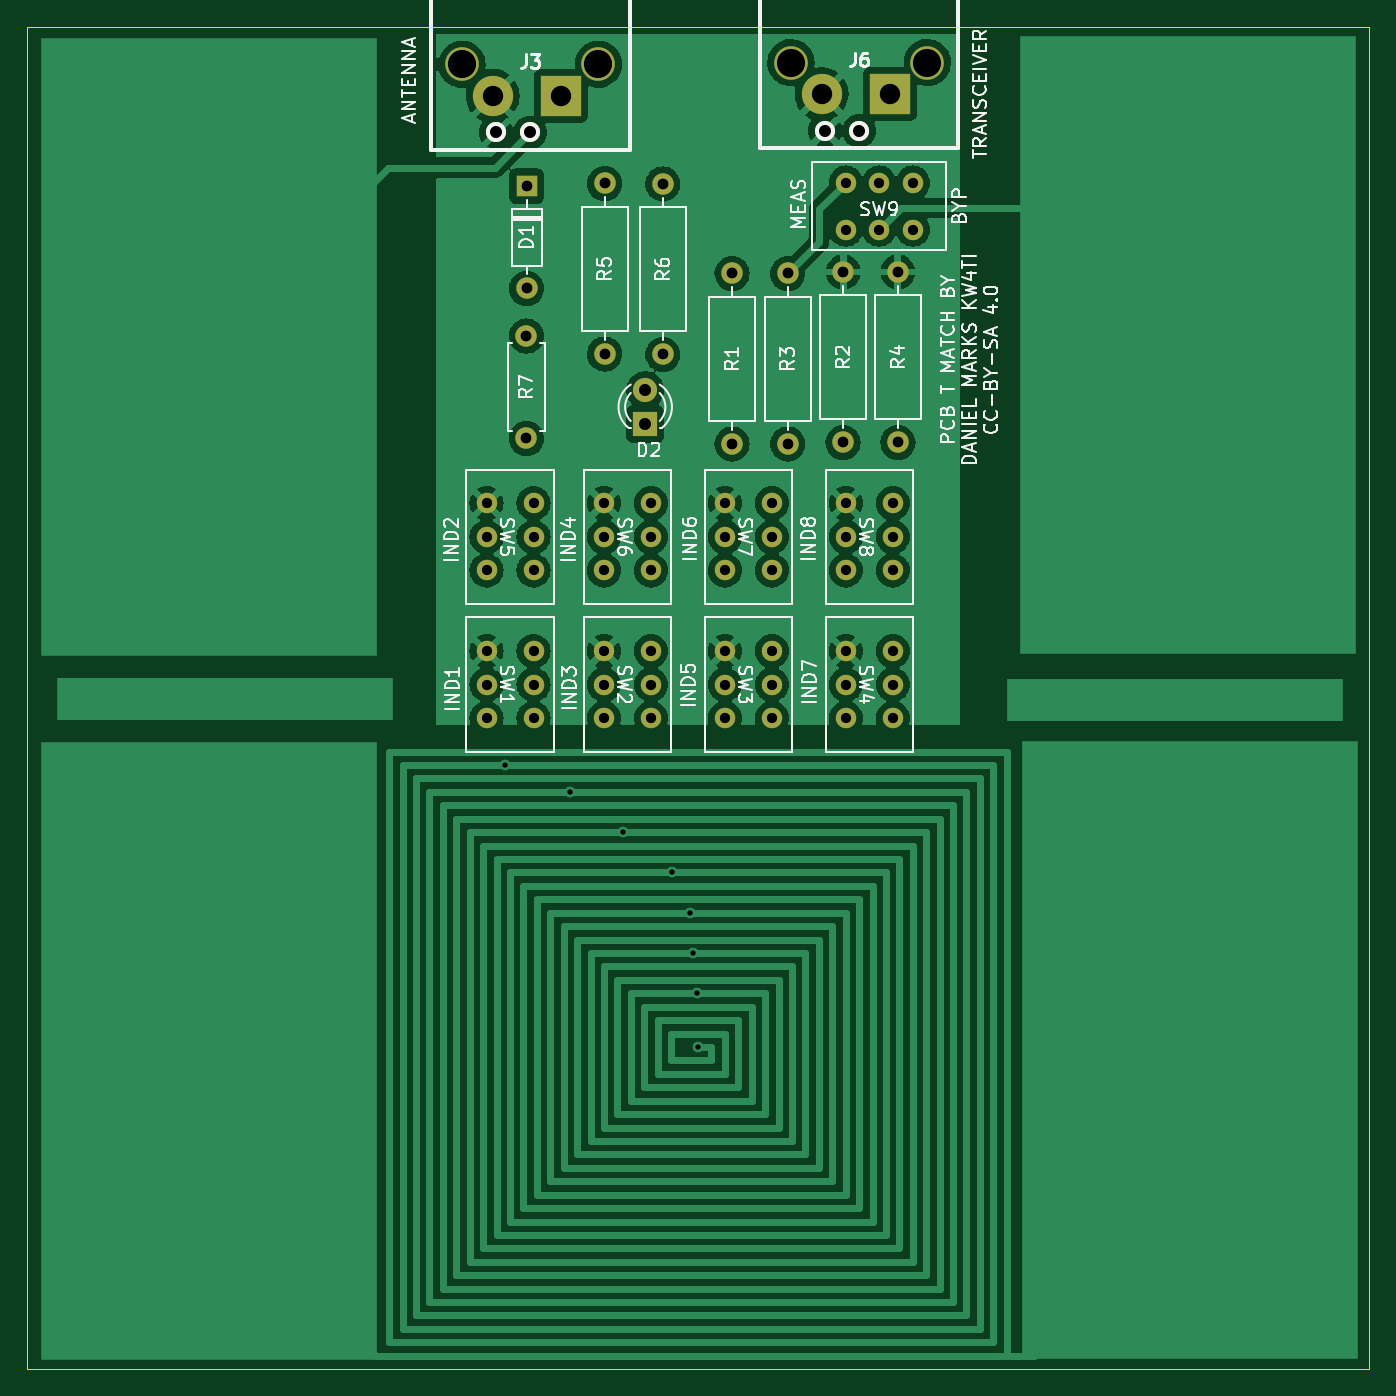
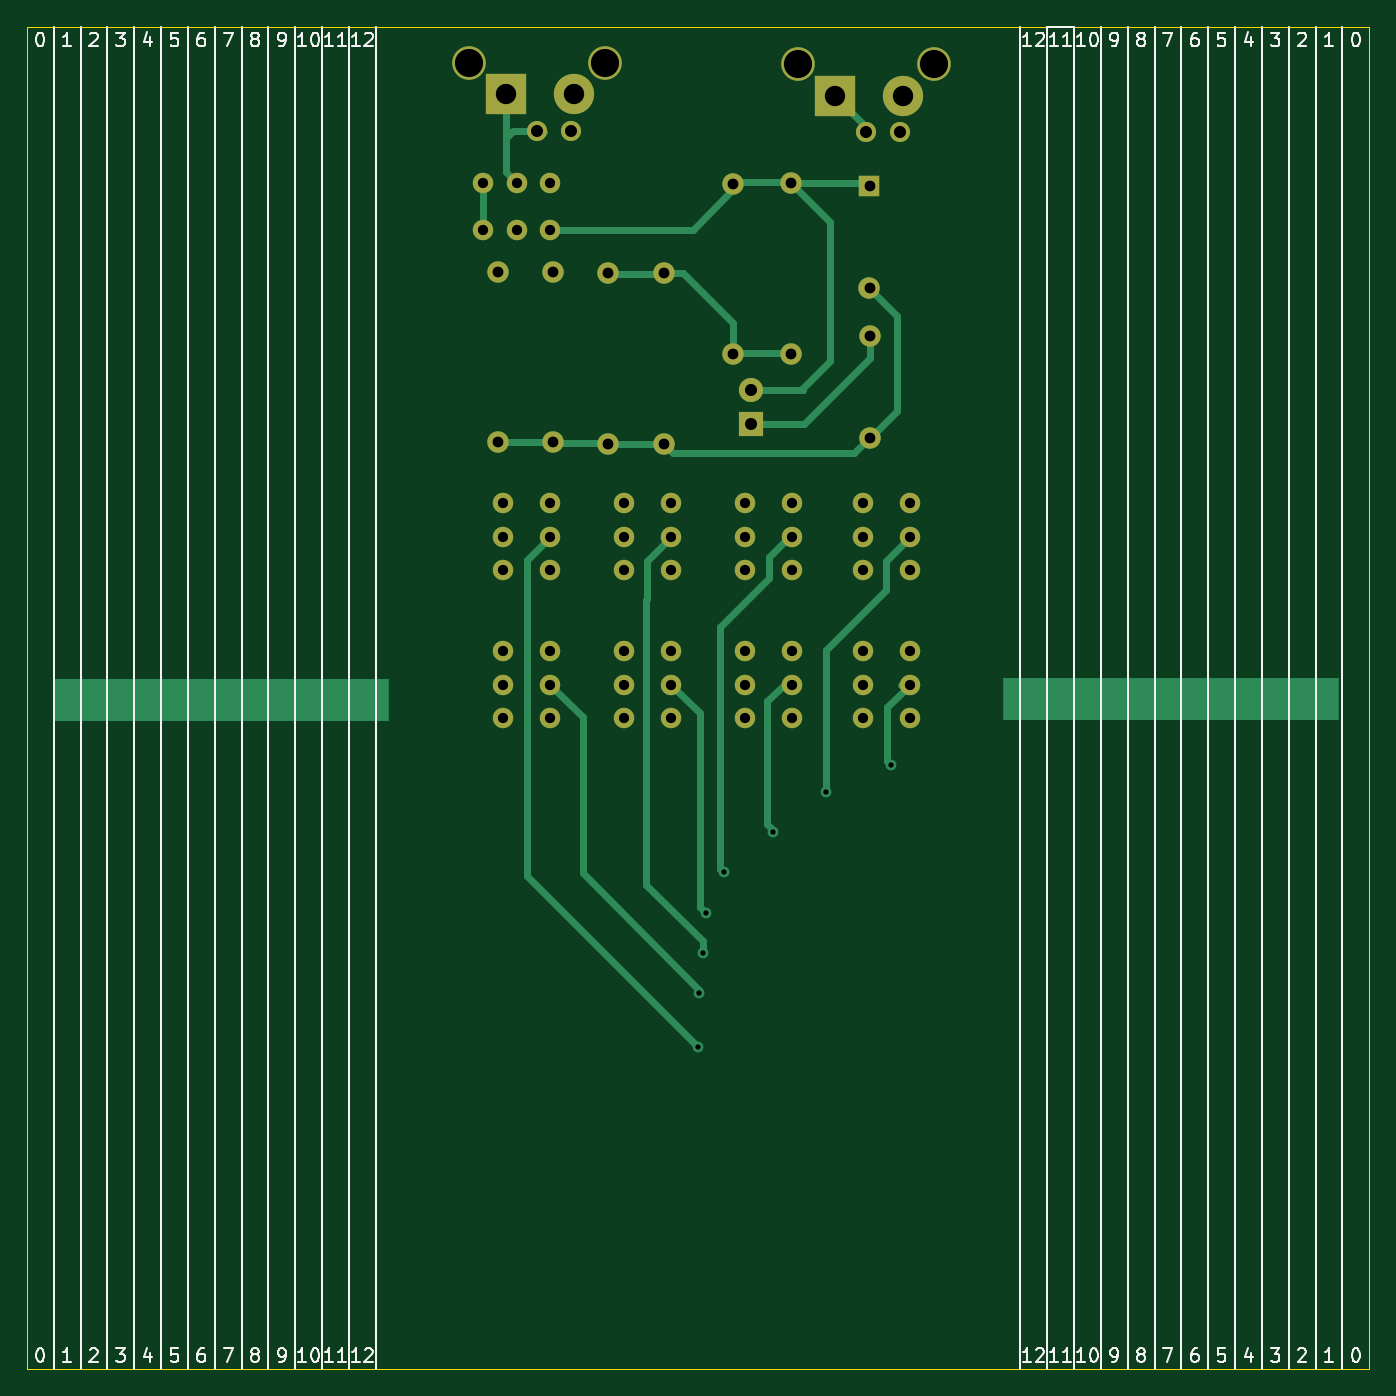
Circuit board: 11 layer files. Board 100.0 x 100.0 mm.
- bottom_copper: TMatchPCB-B_Cu.gbr (10397 bytes)
- bottom_mask: TMatchPCB-B_Mask.gbr (3219 bytes)
- paste: TMatchPCB-B_Paste.gbr (458 bytes)
- bottom_silk: TMatchPCB-B_Silkscreen.gbr (23005 bytes)
- outline: TMatchPCB-Edge_Cuts.gbr (688 bytes)
- top_copper: TMatchPCB-F_Cu.gbr (175463 bytes)
- top_mask: TMatchPCB-F_Mask.gbr (3219 bytes)
- paste: TMatchPCB-F_Paste.gbr (458 bytes)
- top_silk: TMatchPCB-F_Silkscreen.gbr (39923 bytes)
- drill: TMatchPCB-NPTH.drl (435 bytes)
- drill: TMatchPCB-PTH.drl (2072 bytes)

=== bottom_copper: TMatchPCB-B_Cu.gbr (10397 bytes, source omitted) ===
=== bottom_mask: TMatchPCB-B_Mask.gbr ===
%TF.GenerationSoftware,KiCad,Pcbnew,(6.0.11)*%
%TF.CreationDate,2023-04-04T09:39:12-05:00*%
%TF.ProjectId,TMatchPCB,544d6174-6368-4504-9342-2e6b69636164,rev?*%
%TF.SameCoordinates,Original*%
%TF.FileFunction,Soldermask,Bot*%
%TF.FilePolarity,Negative*%
%FSLAX46Y46*%
G04 Gerber Fmt 4.6, Leading zero omitted, Abs format (unit mm)*
G04 Created by KiCad (PCBNEW (6.0.11)) date 2023-04-04 09:39:12*
%MOMM*%
%LPD*%
G01*
G04 APERTURE LIST*
%ADD10C,1.600000*%
%ADD11O,1.600000X1.600000*%
%ADD12C,1.524000*%
%ADD13C,2.500000*%
%ADD14C,1.500000*%
%ADD15R,3.000000X3.000000*%
%ADD16C,3.000000*%
%ADD17R,1.800000X1.800000*%
%ADD18C,1.800000*%
%ADD19R,1.600000X1.600000*%
G04 APERTURE END LIST*
D10*
%TO.C,R2*%
X80810000Y-50970000D03*
D11*
X80810000Y-38270000D03*
%TD*%
D10*
%TO.C,R1*%
X72540000Y-38380000D03*
D11*
X72540000Y-51080000D03*
%TD*%
D10*
%TO.C,R6*%
X67380000Y-31710000D03*
D11*
X67380000Y-44410000D03*
%TD*%
D12*
%TO.C,SW3*%
X72000000Y-66500000D03*
X72000000Y-69000000D03*
X72000000Y-71500000D03*
X75500000Y-66500000D03*
X75500000Y-69000000D03*
X75500000Y-71500000D03*
%TD*%
D13*
%TO.C,J3*%
X52420000Y-22800000D03*
X62580000Y-22800000D03*
D14*
X57500000Y-27880000D03*
D15*
X59786000Y-25152000D03*
D16*
X54706000Y-25152000D03*
D14*
X54960000Y-27880000D03*
%TD*%
D12*
%TO.C,SW8*%
X81000000Y-55500000D03*
X81000000Y-58000000D03*
X81000000Y-60500000D03*
X84500000Y-55500000D03*
X84500000Y-58000000D03*
X84500000Y-60500000D03*
%TD*%
%TO.C,SW2*%
X63000000Y-66500000D03*
X63000000Y-69000000D03*
X63000000Y-71500000D03*
X66500000Y-66500000D03*
X66500000Y-69000000D03*
X66500000Y-71500000D03*
%TD*%
D17*
%TO.C,D2*%
X66070000Y-49600000D03*
D18*
X66070000Y-47060000D03*
%TD*%
D12*
%TO.C,SW7*%
X72000000Y-55500000D03*
X72000000Y-58000000D03*
X72000000Y-60500000D03*
X75500000Y-55500000D03*
X75500000Y-58000000D03*
X75500000Y-60500000D03*
%TD*%
%TO.C,SW5*%
X54250000Y-55500000D03*
X54250000Y-58000000D03*
X54250000Y-60500000D03*
X57750000Y-55500000D03*
X57750000Y-58000000D03*
X57750000Y-60500000D03*
%TD*%
D10*
%TO.C,R5*%
X63050000Y-31680000D03*
D11*
X63050000Y-44380000D03*
%TD*%
D10*
%TO.C,R4*%
X84890000Y-50970000D03*
D11*
X84890000Y-38270000D03*
%TD*%
D13*
%TO.C,J6*%
X87080000Y-22670000D03*
X76920000Y-22670000D03*
D15*
X84286000Y-25022000D03*
D14*
X82000000Y-27750000D03*
D16*
X79206000Y-25022000D03*
D14*
X79460000Y-27750000D03*
%TD*%
D12*
%TO.C,SW6*%
X63000000Y-55500000D03*
X63000000Y-58000000D03*
X63000000Y-60500000D03*
X66500000Y-55500000D03*
X66500000Y-58000000D03*
X66500000Y-60500000D03*
%TD*%
D10*
%TO.C,R3*%
X76690000Y-38380000D03*
D11*
X76690000Y-51080000D03*
%TD*%
D10*
%TO.C,R7*%
X57220000Y-50660000D03*
D11*
X57220000Y-43040000D03*
%TD*%
D19*
%TO.C,D1*%
X57230000Y-31870000D03*
D11*
X57230000Y-39490000D03*
%TD*%
D12*
%TO.C,SW1*%
X54250000Y-66500000D03*
X54250000Y-69000000D03*
X54250000Y-71500000D03*
X57750000Y-66500000D03*
X57750000Y-69000000D03*
X57750000Y-71500000D03*
%TD*%
%TO.C,SW4*%
X81000000Y-66500000D03*
X81000000Y-69000000D03*
X81000000Y-71500000D03*
X84500000Y-66500000D03*
X84500000Y-69000000D03*
X84500000Y-71500000D03*
%TD*%
%TO.C,SW9*%
X86000000Y-31610000D03*
X83500000Y-31610000D03*
X81000000Y-31610000D03*
X86000000Y-35110000D03*
X83500000Y-35110000D03*
X81000000Y-35110000D03*
%TD*%
M02*

=== paste: TMatchPCB-B_Paste.gbr ===
%TF.GenerationSoftware,KiCad,Pcbnew,(6.0.11)*%
%TF.CreationDate,2023-04-04T09:39:12-05:00*%
%TF.ProjectId,TMatchPCB,544d6174-6368-4504-9342-2e6b69636164,rev?*%
%TF.SameCoordinates,Original*%
%TF.FileFunction,Paste,Bot*%
%TF.FilePolarity,Positive*%
%FSLAX46Y46*%
G04 Gerber Fmt 4.6, Leading zero omitted, Abs format (unit mm)*
G04 Created by KiCad (PCBNEW (6.0.11)) date 2023-04-04 09:39:12*
%MOMM*%
%LPD*%
G01*
G04 APERTURE LIST*
G04 APERTURE END LIST*
M02*

=== bottom_silk: TMatchPCB-B_Silkscreen.gbr (23005 bytes, source omitted) ===
=== outline: TMatchPCB-Edge_Cuts.gbr ===
%TF.GenerationSoftware,KiCad,Pcbnew,(6.0.11)*%
%TF.CreationDate,2023-04-04T09:39:12-05:00*%
%TF.ProjectId,TMatchPCB,544d6174-6368-4504-9342-2e6b69636164,rev?*%
%TF.SameCoordinates,Original*%
%TF.FileFunction,Profile,NP*%
%FSLAX46Y46*%
G04 Gerber Fmt 4.6, Leading zero omitted, Abs format (unit mm)*
G04 Created by KiCad (PCBNEW (6.0.11)) date 2023-04-04 09:39:12*
%MOMM*%
%LPD*%
G01*
G04 APERTURE LIST*
%TA.AperFunction,Profile*%
%ADD10C,0.100000*%
%TD*%
G04 APERTURE END LIST*
D10*
X20000000Y-20000000D02*
X120000000Y-20000000D01*
X120000000Y-20000000D02*
X120000000Y-120000000D01*
X120000000Y-120000000D02*
X20000000Y-120000000D01*
X20000000Y-120000000D02*
X20000000Y-20000000D01*
M02*

=== top_copper: TMatchPCB-F_Cu.gbr (175463 bytes, source omitted) ===
=== top_mask: TMatchPCB-F_Mask.gbr ===
%TF.GenerationSoftware,KiCad,Pcbnew,(6.0.11)*%
%TF.CreationDate,2023-04-04T09:39:12-05:00*%
%TF.ProjectId,TMatchPCB,544d6174-6368-4504-9342-2e6b69636164,rev?*%
%TF.SameCoordinates,Original*%
%TF.FileFunction,Soldermask,Top*%
%TF.FilePolarity,Negative*%
%FSLAX46Y46*%
G04 Gerber Fmt 4.6, Leading zero omitted, Abs format (unit mm)*
G04 Created by KiCad (PCBNEW (6.0.11)) date 2023-04-04 09:39:12*
%MOMM*%
%LPD*%
G01*
G04 APERTURE LIST*
%ADD10C,1.600000*%
%ADD11O,1.600000X1.600000*%
%ADD12C,1.524000*%
%ADD13C,2.500000*%
%ADD14C,1.500000*%
%ADD15R,3.000000X3.000000*%
%ADD16C,3.000000*%
%ADD17R,1.800000X1.800000*%
%ADD18C,1.800000*%
%ADD19R,1.600000X1.600000*%
G04 APERTURE END LIST*
D10*
%TO.C,R2*%
X80810000Y-50970000D03*
D11*
X80810000Y-38270000D03*
%TD*%
D10*
%TO.C,R1*%
X72540000Y-38380000D03*
D11*
X72540000Y-51080000D03*
%TD*%
D10*
%TO.C,R6*%
X67380000Y-31710000D03*
D11*
X67380000Y-44410000D03*
%TD*%
D12*
%TO.C,SW3*%
X72000000Y-66500000D03*
X72000000Y-69000000D03*
X72000000Y-71500000D03*
X75500000Y-66500000D03*
X75500000Y-69000000D03*
X75500000Y-71500000D03*
%TD*%
D13*
%TO.C,J3*%
X52420000Y-22800000D03*
X62580000Y-22800000D03*
D14*
X57500000Y-27880000D03*
D15*
X59786000Y-25152000D03*
D16*
X54706000Y-25152000D03*
D14*
X54960000Y-27880000D03*
%TD*%
D12*
%TO.C,SW8*%
X81000000Y-55500000D03*
X81000000Y-58000000D03*
X81000000Y-60500000D03*
X84500000Y-55500000D03*
X84500000Y-58000000D03*
X84500000Y-60500000D03*
%TD*%
%TO.C,SW2*%
X63000000Y-66500000D03*
X63000000Y-69000000D03*
X63000000Y-71500000D03*
X66500000Y-66500000D03*
X66500000Y-69000000D03*
X66500000Y-71500000D03*
%TD*%
D17*
%TO.C,D2*%
X66070000Y-49600000D03*
D18*
X66070000Y-47060000D03*
%TD*%
D12*
%TO.C,SW7*%
X72000000Y-55500000D03*
X72000000Y-58000000D03*
X72000000Y-60500000D03*
X75500000Y-55500000D03*
X75500000Y-58000000D03*
X75500000Y-60500000D03*
%TD*%
%TO.C,SW5*%
X54250000Y-55500000D03*
X54250000Y-58000000D03*
X54250000Y-60500000D03*
X57750000Y-55500000D03*
X57750000Y-58000000D03*
X57750000Y-60500000D03*
%TD*%
D10*
%TO.C,R5*%
X63050000Y-31680000D03*
D11*
X63050000Y-44380000D03*
%TD*%
D10*
%TO.C,R4*%
X84890000Y-50970000D03*
D11*
X84890000Y-38270000D03*
%TD*%
D13*
%TO.C,J6*%
X87080000Y-22670000D03*
X76920000Y-22670000D03*
D15*
X84286000Y-25022000D03*
D14*
X82000000Y-27750000D03*
D16*
X79206000Y-25022000D03*
D14*
X79460000Y-27750000D03*
%TD*%
D12*
%TO.C,SW6*%
X63000000Y-55500000D03*
X63000000Y-58000000D03*
X63000000Y-60500000D03*
X66500000Y-55500000D03*
X66500000Y-58000000D03*
X66500000Y-60500000D03*
%TD*%
D10*
%TO.C,R3*%
X76690000Y-38380000D03*
D11*
X76690000Y-51080000D03*
%TD*%
D10*
%TO.C,R7*%
X57220000Y-50660000D03*
D11*
X57220000Y-43040000D03*
%TD*%
D19*
%TO.C,D1*%
X57230000Y-31870000D03*
D11*
X57230000Y-39490000D03*
%TD*%
D12*
%TO.C,SW1*%
X54250000Y-66500000D03*
X54250000Y-69000000D03*
X54250000Y-71500000D03*
X57750000Y-66500000D03*
X57750000Y-69000000D03*
X57750000Y-71500000D03*
%TD*%
%TO.C,SW4*%
X81000000Y-66500000D03*
X81000000Y-69000000D03*
X81000000Y-71500000D03*
X84500000Y-66500000D03*
X84500000Y-69000000D03*
X84500000Y-71500000D03*
%TD*%
%TO.C,SW9*%
X86000000Y-31610000D03*
X83500000Y-31610000D03*
X81000000Y-31610000D03*
X86000000Y-35110000D03*
X83500000Y-35110000D03*
X81000000Y-35110000D03*
%TD*%
M02*

=== paste: TMatchPCB-F_Paste.gbr ===
%TF.GenerationSoftware,KiCad,Pcbnew,(6.0.11)*%
%TF.CreationDate,2023-04-04T09:39:12-05:00*%
%TF.ProjectId,TMatchPCB,544d6174-6368-4504-9342-2e6b69636164,rev?*%
%TF.SameCoordinates,Original*%
%TF.FileFunction,Paste,Top*%
%TF.FilePolarity,Positive*%
%FSLAX46Y46*%
G04 Gerber Fmt 4.6, Leading zero omitted, Abs format (unit mm)*
G04 Created by KiCad (PCBNEW (6.0.11)) date 2023-04-04 09:39:12*
%MOMM*%
%LPD*%
G01*
G04 APERTURE LIST*
G04 APERTURE END LIST*
M02*

=== top_silk: TMatchPCB-F_Silkscreen.gbr (39923 bytes, source omitted) ===
=== drill: TMatchPCB-NPTH.drl ===
M48
; DRILL file {KiCad (6.0.11)} date Tue Apr  4 09:39:13 2023
; FORMAT={-:-/ absolute / inch / decimal}
; #@! TF.CreationDate,2023-04-04T09:39:13-05:00
; #@! TF.GenerationSoftware,Kicad,Pcbnew,(6.0.11)
; #@! TF.FileFunction,NonPlated,1,2,NPTH
FMAT,2
INCH
; #@! TA.AperFunction,NonPlated,NPTH,ComponentDrill
T1C0.1260
%
G90
G05
T1
G00X0.9398Y-2.7594
M15
G01X1.798Y-2.7594
M16
G05
G00X3.726Y-2.763
M15
G01X4.5843Y-2.763
M16
G05
T0
M30

=== drill: TMatchPCB-PTH.drl ===
M48
; DRILL file {KiCad (6.0.11)} date Tue Apr  4 09:39:13 2023
; FORMAT={-:-/ absolute / inch / decimal}
; #@! TF.CreationDate,2023-04-04T09:39:13-05:00
; #@! TF.GenerationSoftware,Kicad,Pcbnew,(6.0.11)
; #@! TF.FileFunction,Plated,1,2,PTH
FMAT,2
INCH
; #@! TA.AperFunction,Plated,PTH,ViaDrill
T1C0.0157
; #@! TA.AperFunction,Plated,PTH,ComponentDrill
T2C0.0300
; #@! TA.AperFunction,Plated,PTH,ComponentDrill
T3C0.0315
; #@! TA.AperFunction,Plated,PTH,ComponentDrill
T4C0.0354
; #@! TA.AperFunction,Plated,PTH,ComponentDrill
T5C0.0598
; #@! TA.AperFunction,Plated,PTH,ComponentDrill
T6C0.0827
%
G90
G05
T1
X2.1906Y-2.9528
X2.3803Y-3.0315
X2.535Y-3.1496
X2.6803Y-3.2677
X2.7339Y-3.3858
X2.7409Y-3.5039
X2.7524Y-3.622
X2.7559Y-3.7795
T2
X2.1358Y-2.185
X2.1358Y-2.2835
X2.1358Y-2.3819
X2.1358Y-2.6181
X2.1358Y-2.7165
X2.1358Y-2.815
X2.2736Y-2.185
X2.2736Y-2.2835
X2.2736Y-2.3819
X2.2736Y-2.6181
X2.2736Y-2.7165
X2.2736Y-2.815
X2.4803Y-2.185
X2.4803Y-2.2835
X2.4803Y-2.3819
X2.4803Y-2.6181
X2.4803Y-2.7165
X2.4803Y-2.815
X2.6181Y-2.185
X2.6181Y-2.2835
X2.6181Y-2.3819
X2.6181Y-2.6181
X2.6181Y-2.7165
X2.6181Y-2.815
X2.8346Y-2.185
X2.8346Y-2.2835
X2.8346Y-2.3819
X2.8346Y-2.6181
X2.8346Y-2.7165
X2.8346Y-2.815
X2.9724Y-2.185
X2.9724Y-2.2835
X2.9724Y-2.3819
X2.9724Y-2.6181
X2.9724Y-2.7165
X2.9724Y-2.815
X3.189Y-1.2445
X3.189Y-1.3823
X3.189Y-2.185
X3.189Y-2.2835
X3.189Y-2.3819
X3.189Y-2.6181
X3.189Y-2.7165
X3.189Y-2.815
X3.2874Y-1.2445
X3.2874Y-1.3823
X3.3268Y-2.185
X3.3268Y-2.2835
X3.3268Y-2.3819
X3.3268Y-2.6181
X3.3268Y-2.7165
X3.3268Y-2.815
X3.3858Y-1.2445
X3.3858Y-1.3823
T3
X2.2528Y-1.6945
X2.2528Y-1.9945
X2.2531Y-1.2547
X2.2531Y-1.5547
X2.4823Y-1.2472
X2.4823Y-1.7472
X2.6528Y-1.2484
X2.6528Y-1.7484
X2.8559Y-1.511
X2.8559Y-2.011
X3.0193Y-1.511
X3.0193Y-2.011
X3.1815Y-1.5067
X3.1815Y-2.0067
X3.3421Y-1.5067
X3.3421Y-2.0067
T4
X2.1638Y-1.0976
X2.2638Y-1.0976
X2.6012Y-1.8528
X2.6012Y-1.9528
X3.1283Y-1.0925
X3.2283Y-1.0925
T5
X2.1538Y-0.9902
X2.3538Y-0.9902
X3.1183Y-0.9851
X3.3183Y-0.9851
T6
X2.0638Y-0.8976
X2.4638Y-0.8976
X3.0283Y-0.8925
X3.4283Y-0.8925
T0
M30
